The GitHub repository luismiguuel/image-classification-computer-vision contains a labelled image folder "image-classification-computer-vision" with 3 categories: asphalt, belgian blocks, off-road. Examples follow, each with its label.

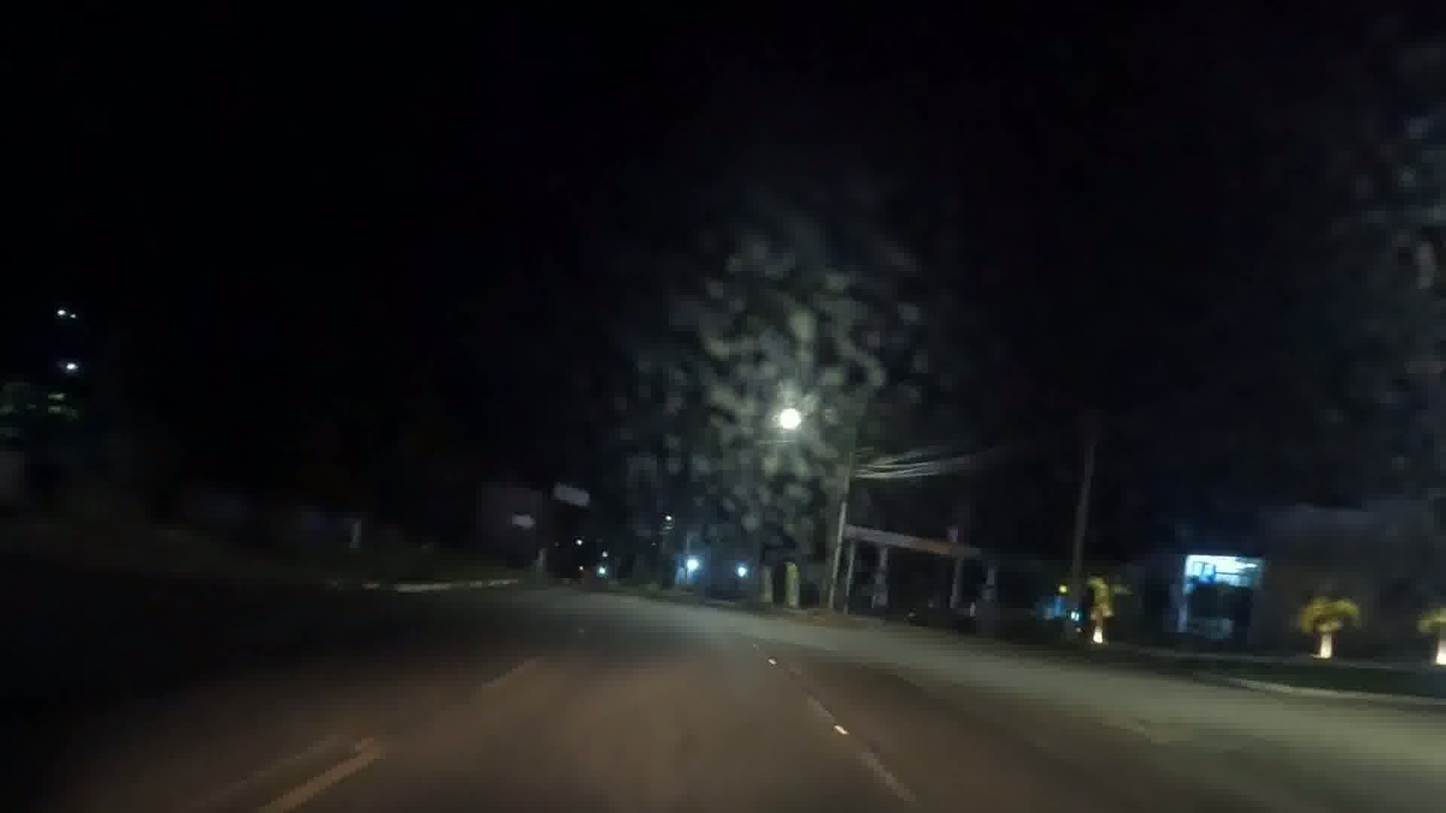
Label: asphalt

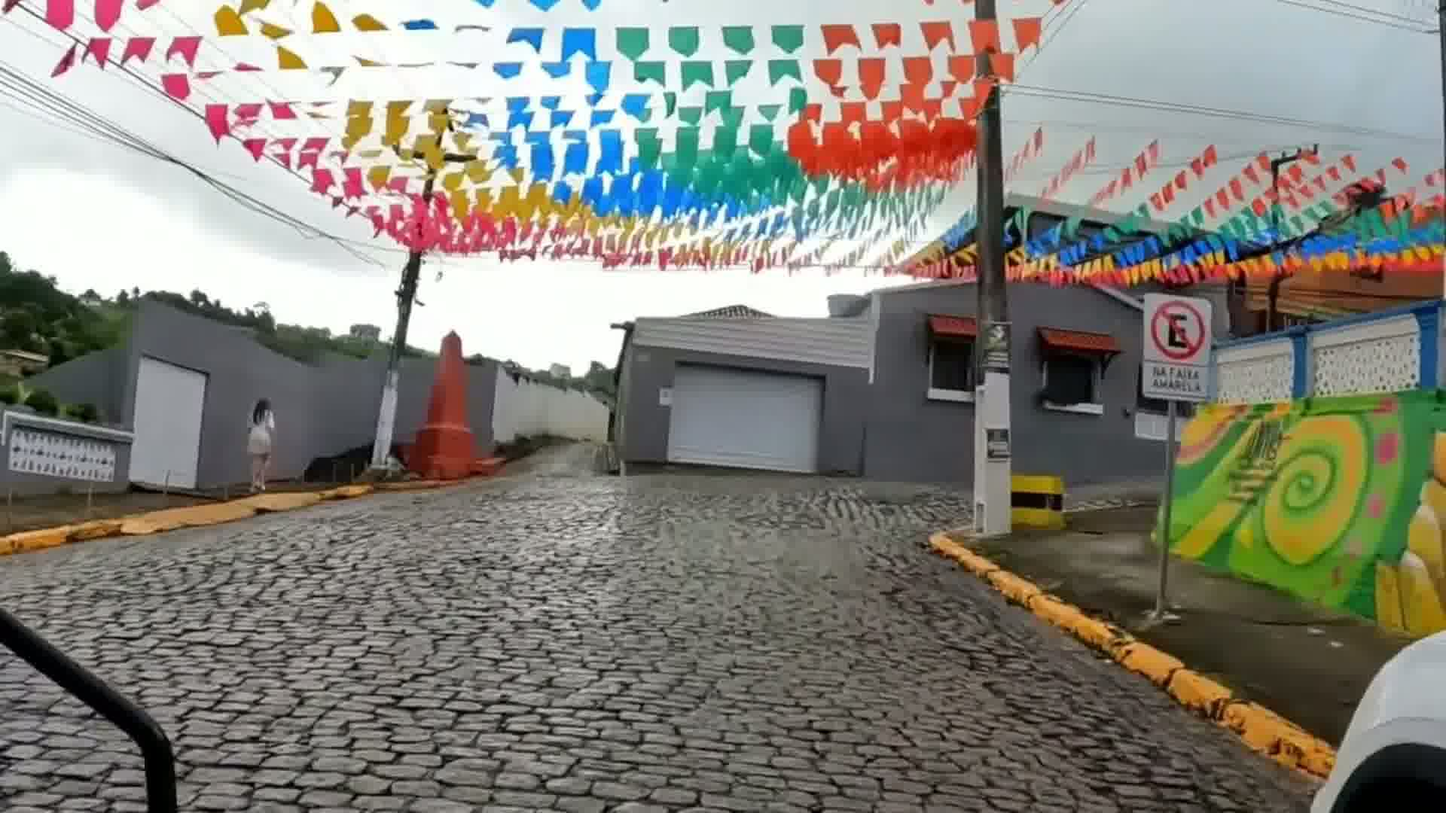
Label: belgian blocks

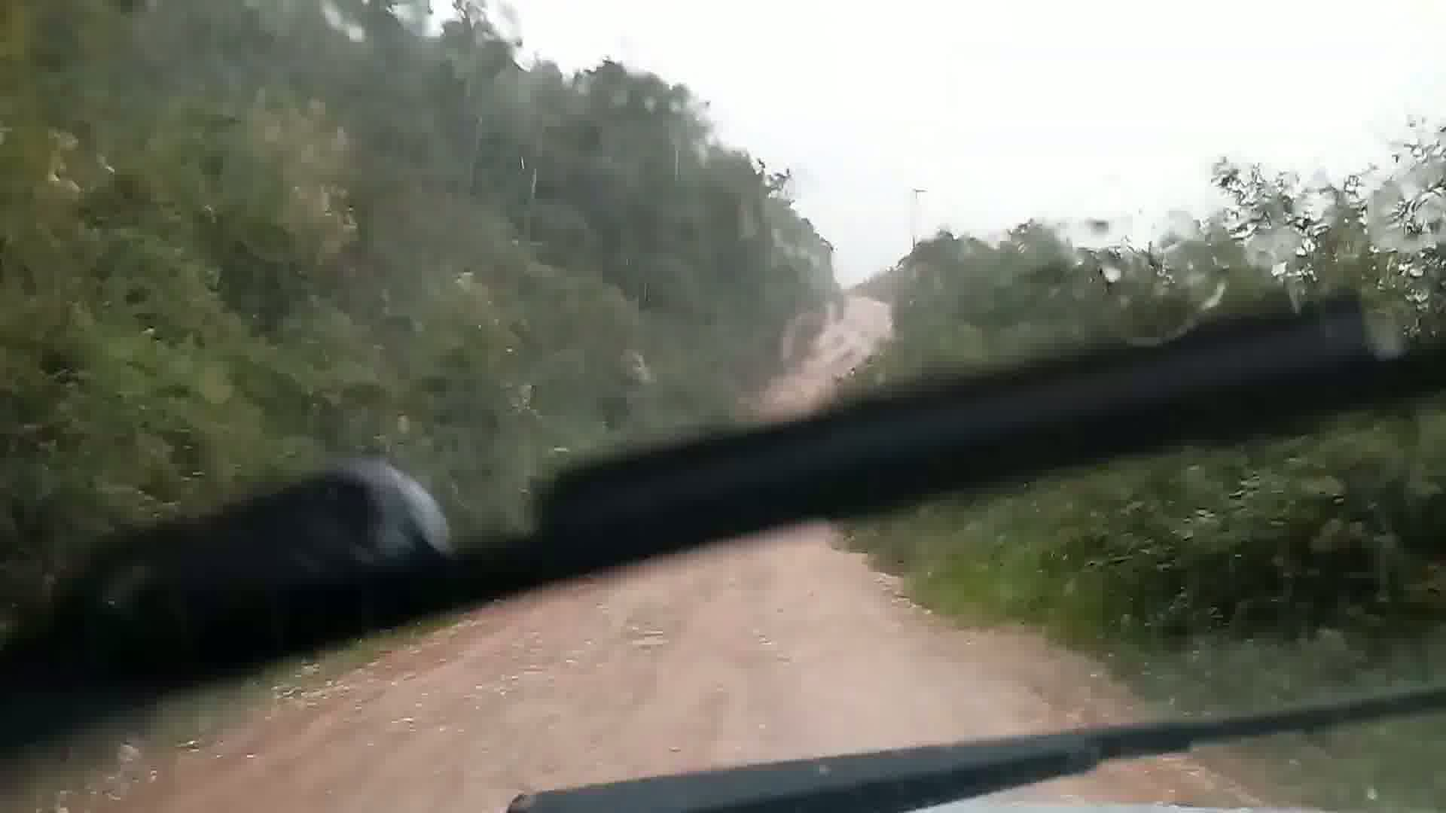
Label: off-road

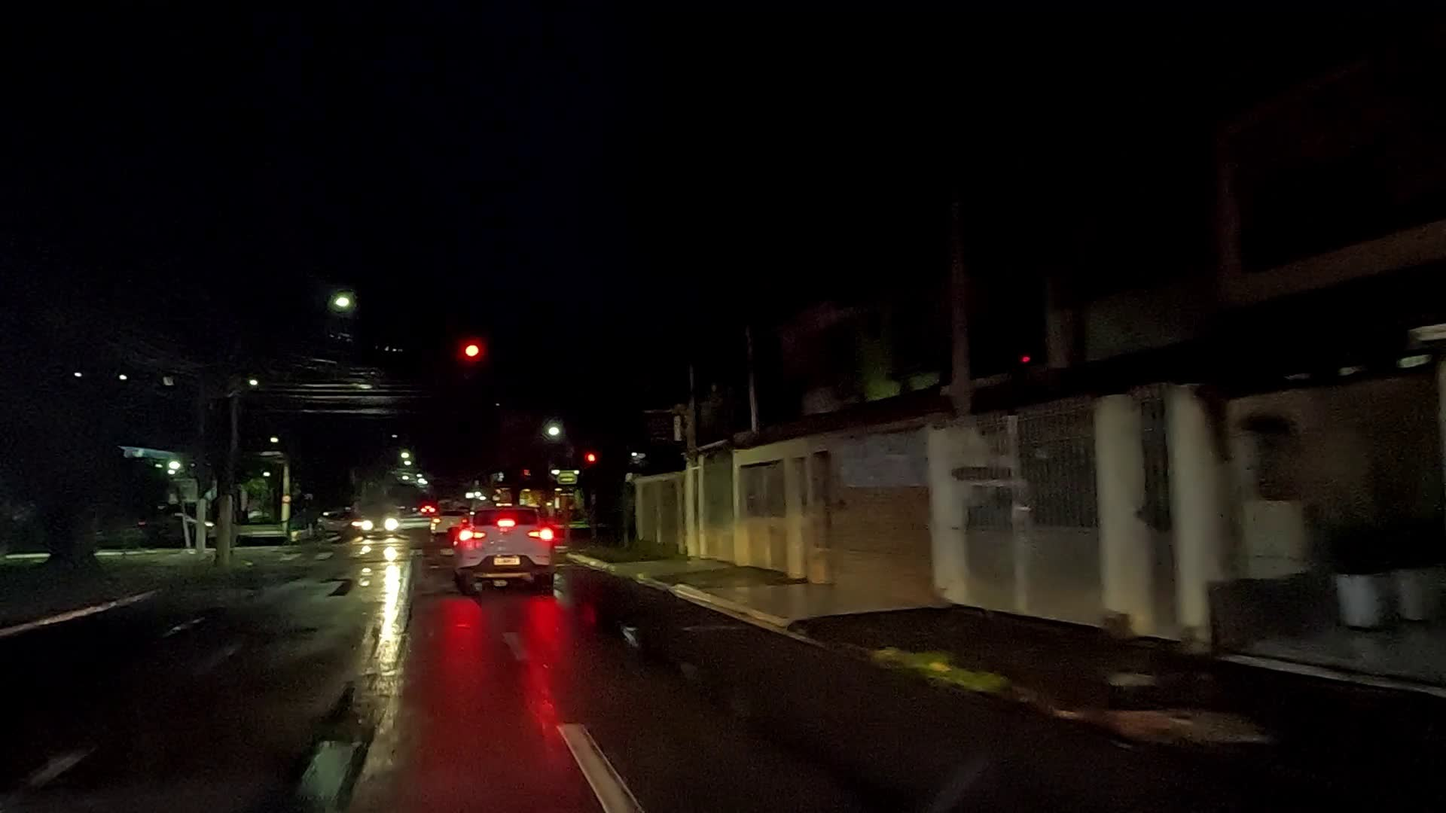
Label: asphalt

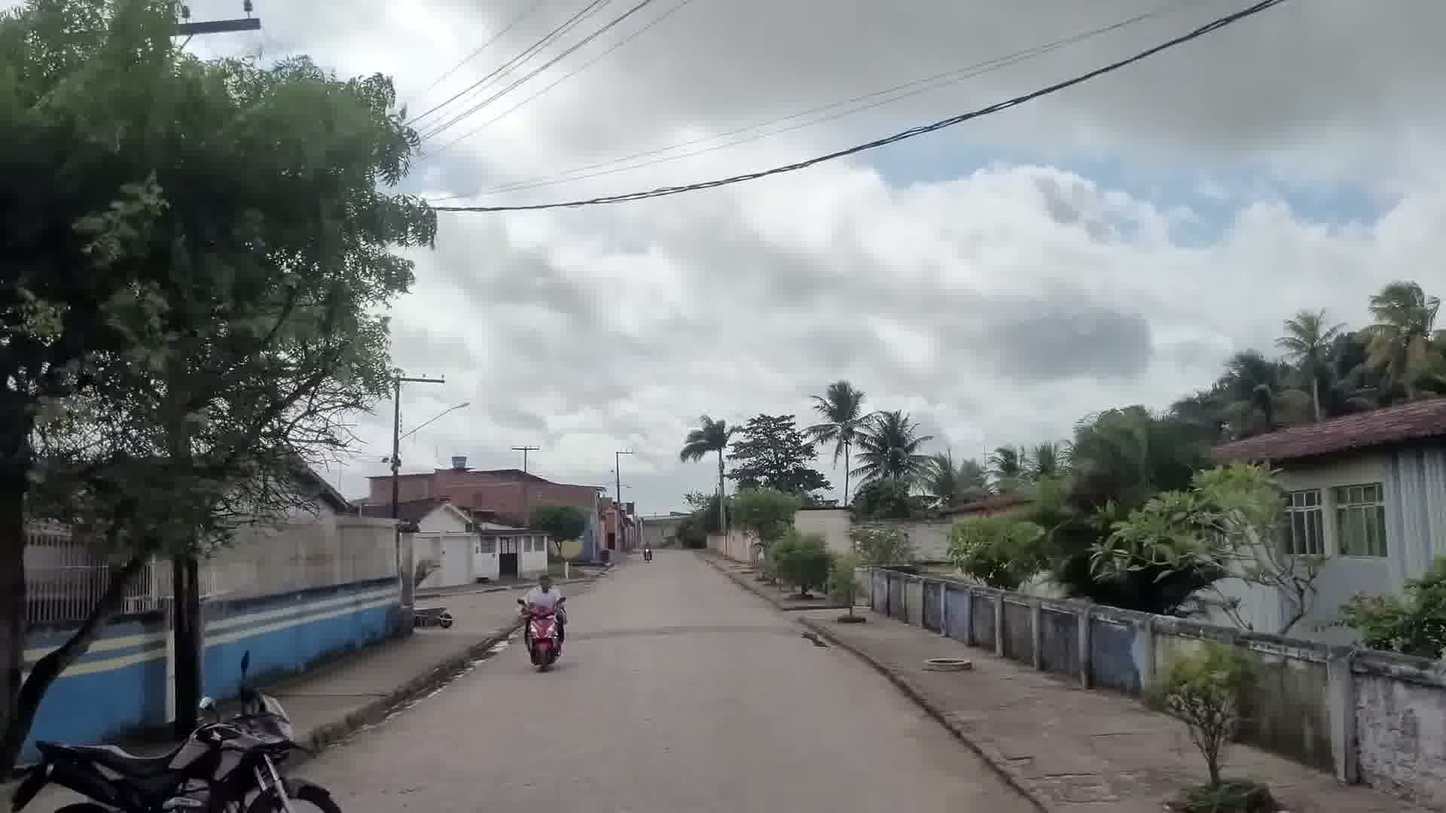
Label: belgian blocks

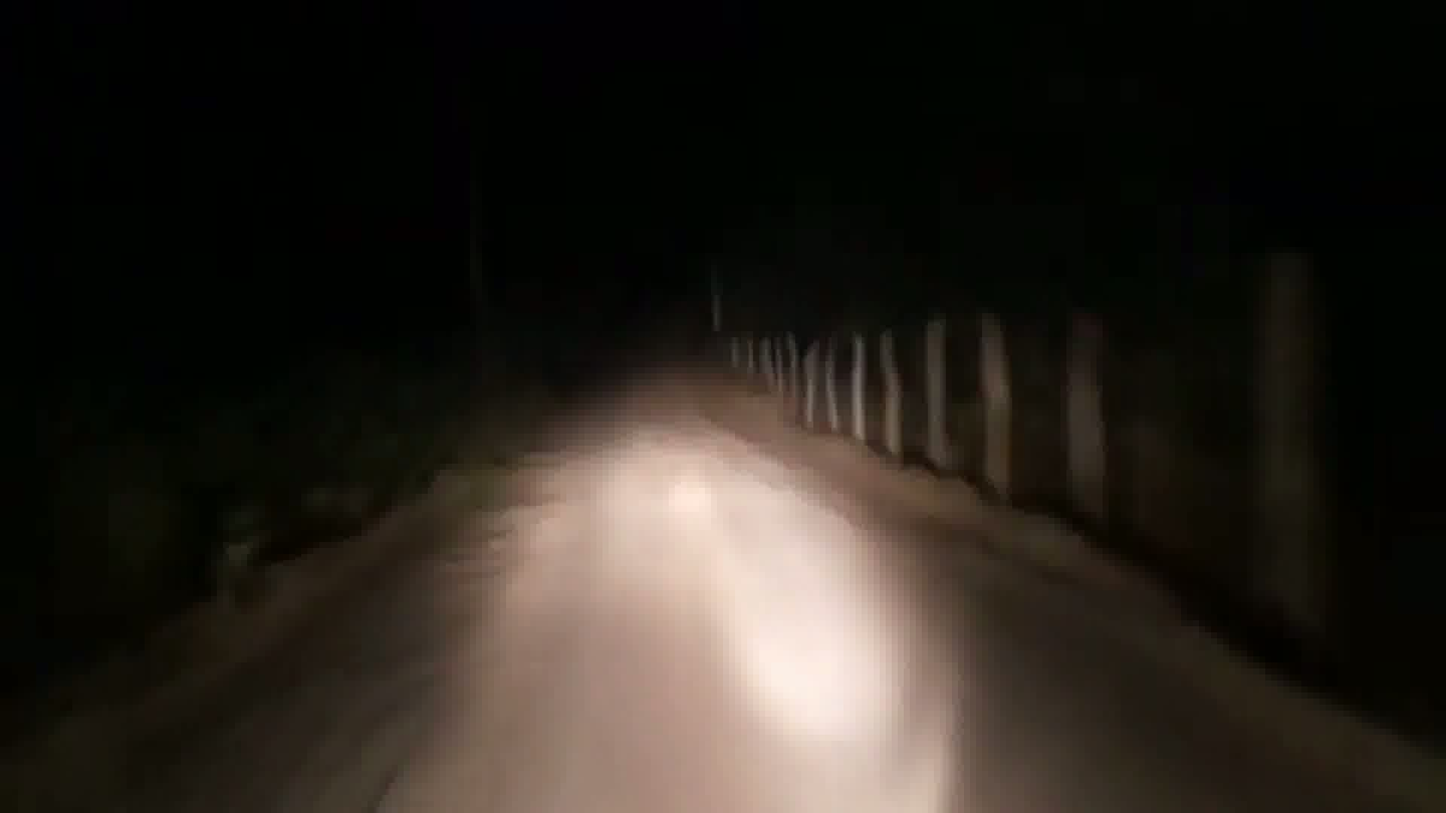
Label: off-road
